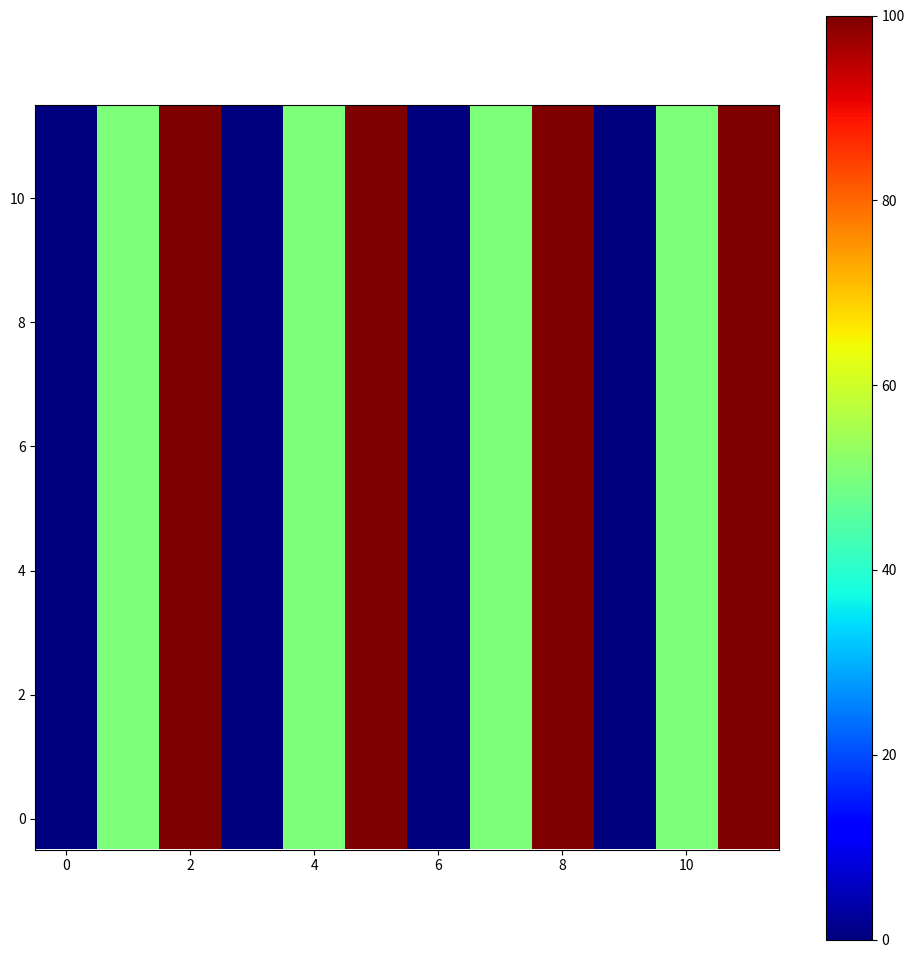

Write Python code to recreate this figure.
import numpy as np
import matplotlib.pyplot as plt
from mpl_toolkits.mplot3d import Axes3D


def showmatrixlist(matlist,cmap=plt.cm.get_cmap('jet'),fsize=(12,12),vmin=0, vmax=100):
    plt.close()
    xn=len(matlist)
    plt.figure(figsize=fsize)
    for i in range(xn):
        plt.subplot(1,xn,i+1)
        plt.imshow(matlist[i], cmap=cmap, origin = 'lower',vmin=vmin, vmax=vmax)
    plt.colorbar()
    plt.show()
    return
    

def showcontourf(mat,D,cmap=plt.cm.get_cmap('jet'),fsize=(12,12),vmin=0, vmax=100):
    plt.clf()
    levels = np.arange(vmin,vmax,1)
    x=np.linspace(D[0],D[1],mat.shape[1])
    y=np.linspace(D[2],D[3],mat.shape[0])
    X,Y=np.meshgrid(x,y)
    z_max = np.max(mat)
    i_max,j_max = np.where(mat==z_max)[0][0], np.where(mat==z_max)[1][0]
    show_max = "U_max: {:.1f}".format(z_max)
    plt.plot(x[j_max],y[i_max],'ro') 
    plt.contourf(X, Y, mat, 100, cmap = cmap, origin = 'lower', levels = levels)
    plt.annotate(show_max,xy=(x[j_max],y[i_max]),xytext=(x[j_max],y[i_max]),fontsize=14)
    plt.colorbar()
    plt.xlabel('x', fontsize=20)
    plt.ylabel('y', fontsize=20)
    plt.axis('equal')
    plt.draw()
    plt.pause(0.001)
    plt.clf()

def savecontourf(matlist,D,fname,cmap=plt.cm.get_cmap('jet'),fsize=(12,12),vmin=0, vmax=100):
    plt.close()
    plt.clf()
    levels = np.arange(vmin,vmax,1)
    x=np.linspace(D[0],D[1],mat.shape[1])
    y=np.linspace(D[2],D[3],mat.shape[0])
    X,Y=np.meshgrid(x,y)
    z_max = np.max(mat)
    i_max,j_max = np.where(mat==z_max)[0][0], np.where(mat==z_max)[1][0]
    show_max = "U_max: {:.1f}".format(z_max)
    plt.plot(x[j_max],y[i_max],'ro') 
    plt.contourf(X, Y, mat, 100, cmap = cmap, origin = 'lower', levels = levels)
    plt.annotate(show_max,xy=(x[j_max],y[i_max]),xytext=(x[j_max],y[i_max]),fontsize=14)
    plt.colorbar()
    plt.xlabel('x', fontsize=20)
    plt.ylabel('y', fontsize=20)
    plt.savefig(fname,dpi=100)
    


if __name__ == "__main__":
    A = np.array([0,50,100])
    showmatrixlist([np.tile(A,(12,4))])